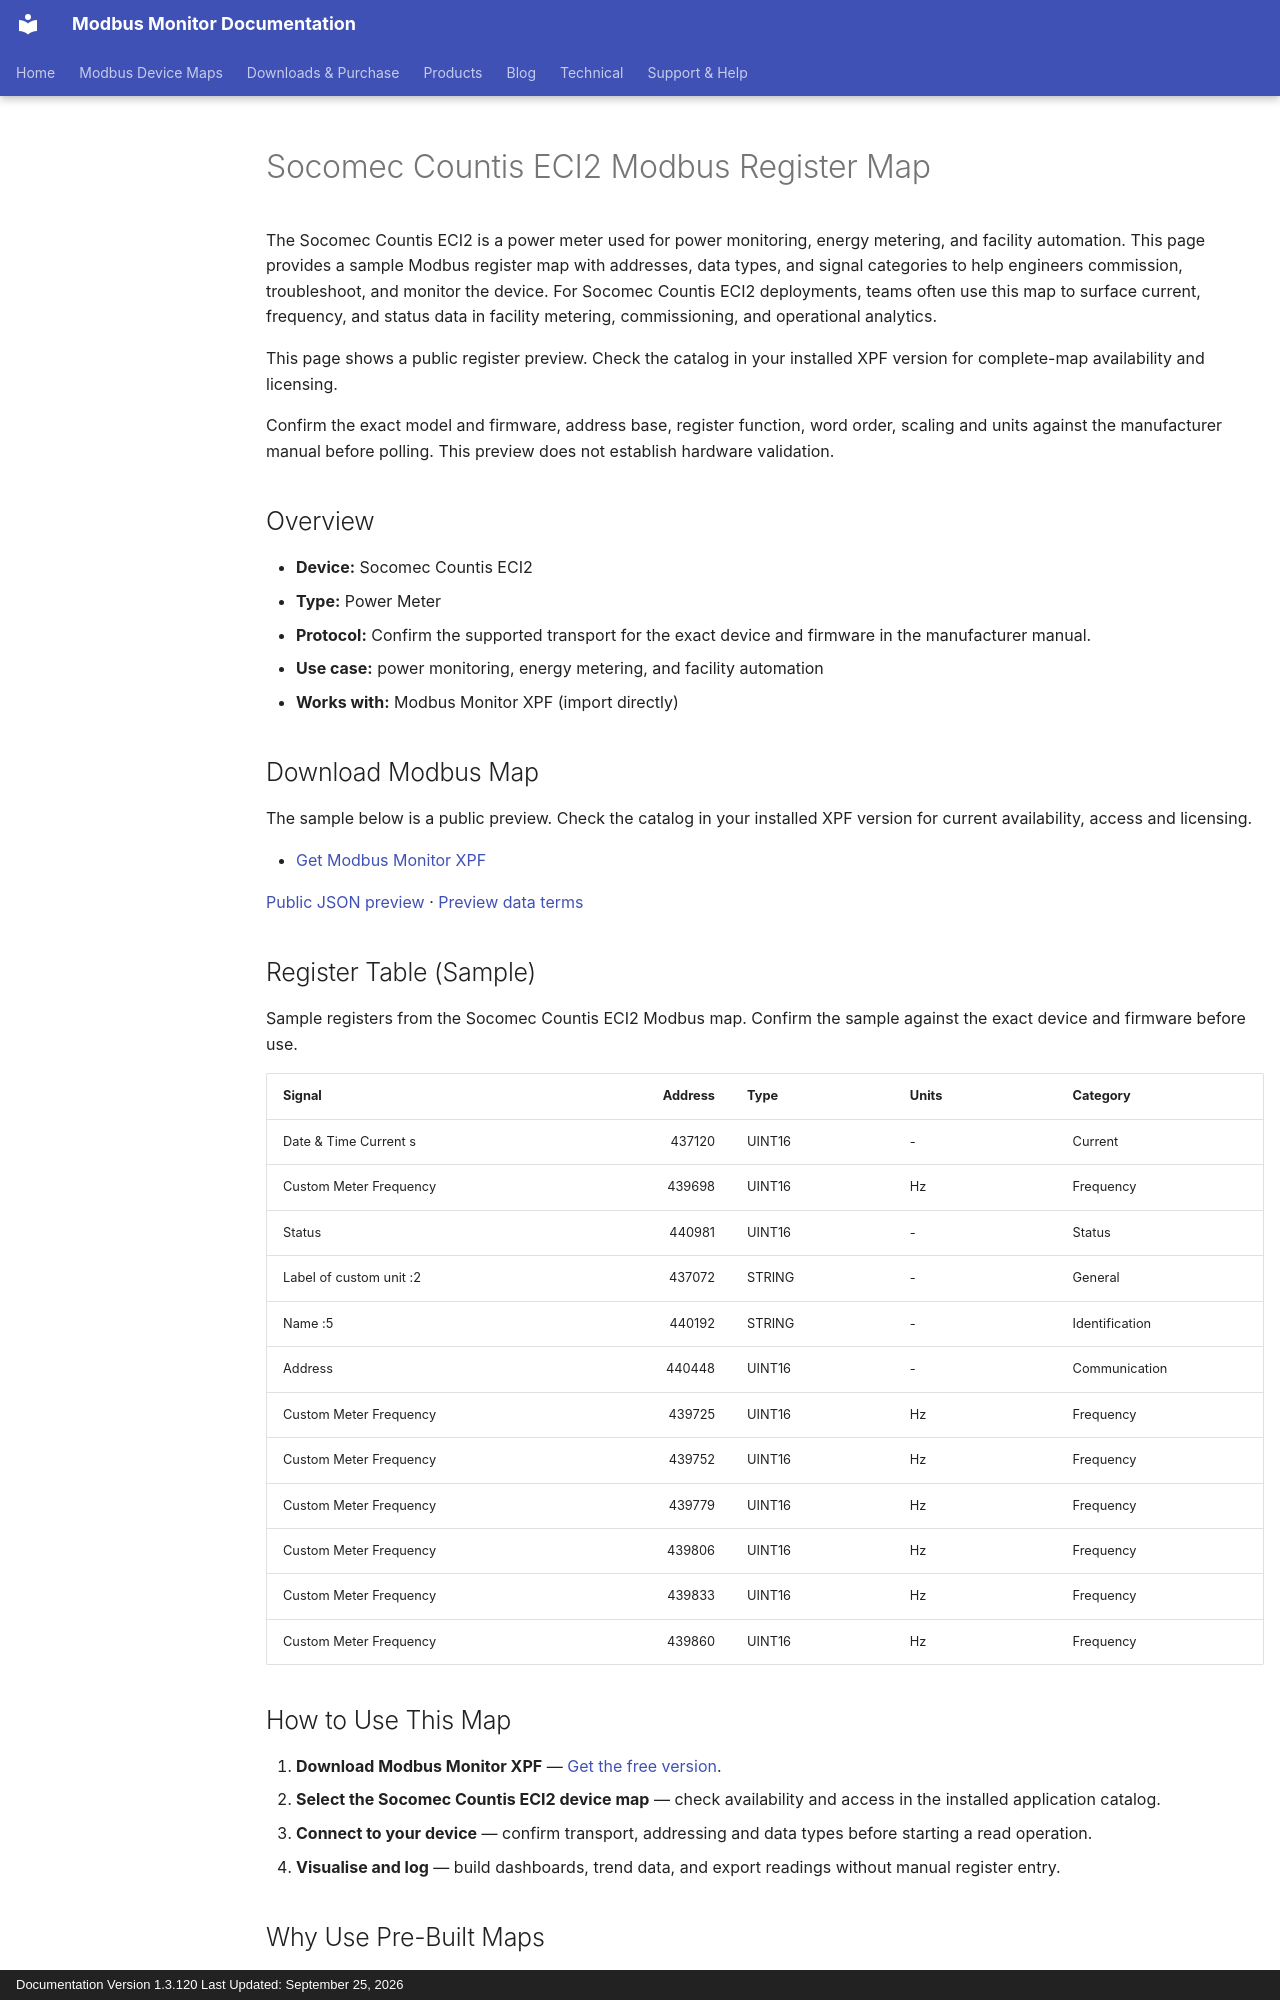

repository: Modbus-Monitor/modbus-monitor-docs · page: products/xpf/device-maps/socomec/countis-eci2/index.html · generator: mkdocs · copyright: Documentation Version 1.3.120 Last Updated: September 25, 2026

---
title: Socomec Countis ECI2 Modbus Register Map
description: Socomec Countis ECI2 Modbus map and register map with sample Modbus registers, register addresses, and power meter overview for engineers. Includes sample addresses and data types for review before use with Modbus Monitor XPF.
---

# Socomec Countis ECI2 Modbus Register Map

The Socomec Countis ECI2 is a power meter used for power monitoring, energy metering, and facility automation. This page provides a sample Modbus register map with addresses, data types, and signal categories to help engineers commission, troubleshoot, and monitor the device. For Socomec Countis ECI2 deployments, teams often use this map to surface current, frequency, and status data in facility metering, commissioning, and operational analytics.

This page shows a public register preview. Check the catalog in your installed XPF version for complete-map availability and licensing.

Confirm the exact model and firmware, address base, register function, word order, scaling and units against the manufacturer manual before polling. This preview does not establish hardware validation.

## Overview

- **Device:** Socomec Countis ECI2
- **Type:** Power Meter
- **Protocol:** Confirm the supported transport for the exact device and firmware in the manufacturer manual.
- **Use case:** power monitoring, energy metering, and facility automation
- **Works with:** Modbus Monitor XPF (import directly)

## Download Modbus Map

The sample below is a public preview. Check the catalog in your installed XPF version for current availability, access and licensing.

- [Get Modbus Monitor XPF](https://www.modbusmonitor.com/download)

[Public JSON preview](https://modbus-monitor.github.io/modbus-device-maps/maps/socomec/countis-eci2.json) · [Preview data terms](https://modbus-monitor.github.io/modbus-device-maps/data-license/)

## Register Table (Sample)

Sample registers from the Socomec Countis ECI2 Modbus map. Confirm the sample against the exact device and firmware before use.

| Signal | Address | Type | Units | Category |
|---|---:|---|---|---|
| Date & Time Current s | 437120 | UINT16 | - | Current |
| Custom Meter Frequency | 439698 | UINT16 | Hz | Frequency |
| Status | 440981 | UINT16 | - | Status |
| Label of custom unit :2 | 437072 | STRING | - | General |
| Name :5 | 440192 | STRING | - | Identification |
| Address | 440448 | UINT16 | - | Communication |
| Custom Meter Frequency | 439725 | UINT16 | Hz | Frequency |
| Custom Meter Frequency | 439752 | UINT16 | Hz | Frequency |
| Custom Meter Frequency | 439779 | UINT16 | Hz | Frequency |
| Custom Meter Frequency | 439806 | UINT16 | Hz | Frequency |
| Custom Meter Frequency | 439833 | UINT16 | Hz | Frequency |
| Custom Meter Frequency | 439860 | UINT16 | Hz | Frequency |

## How to Use This Map

1. **Download Modbus Monitor XPF** — [Get the free version](https://www.modbusmonitor.com/download).
2. **Select the Socomec Countis ECI2 device map** — check availability and access in the installed application catalog.
3. **Connect to your device** — confirm transport, addressing and data types before starting a read operation.
4. **Visualise and log** — build dashboards, trend data, and export readings without manual register entry.

## Why Use Pre-Built Maps

- **Saves time** — no need to manually look up or enter register addresses
- **Reduces errors** — reusable maps reduce repeated manual entry; validate addresses and data types for your device
- **Speeds commissioning** — connect and poll within minutes instead of hours
- **Reusable across projects** — use the same map across multiple sites and installations

## Data Categories Available

- Current
- Frequency
- Status
